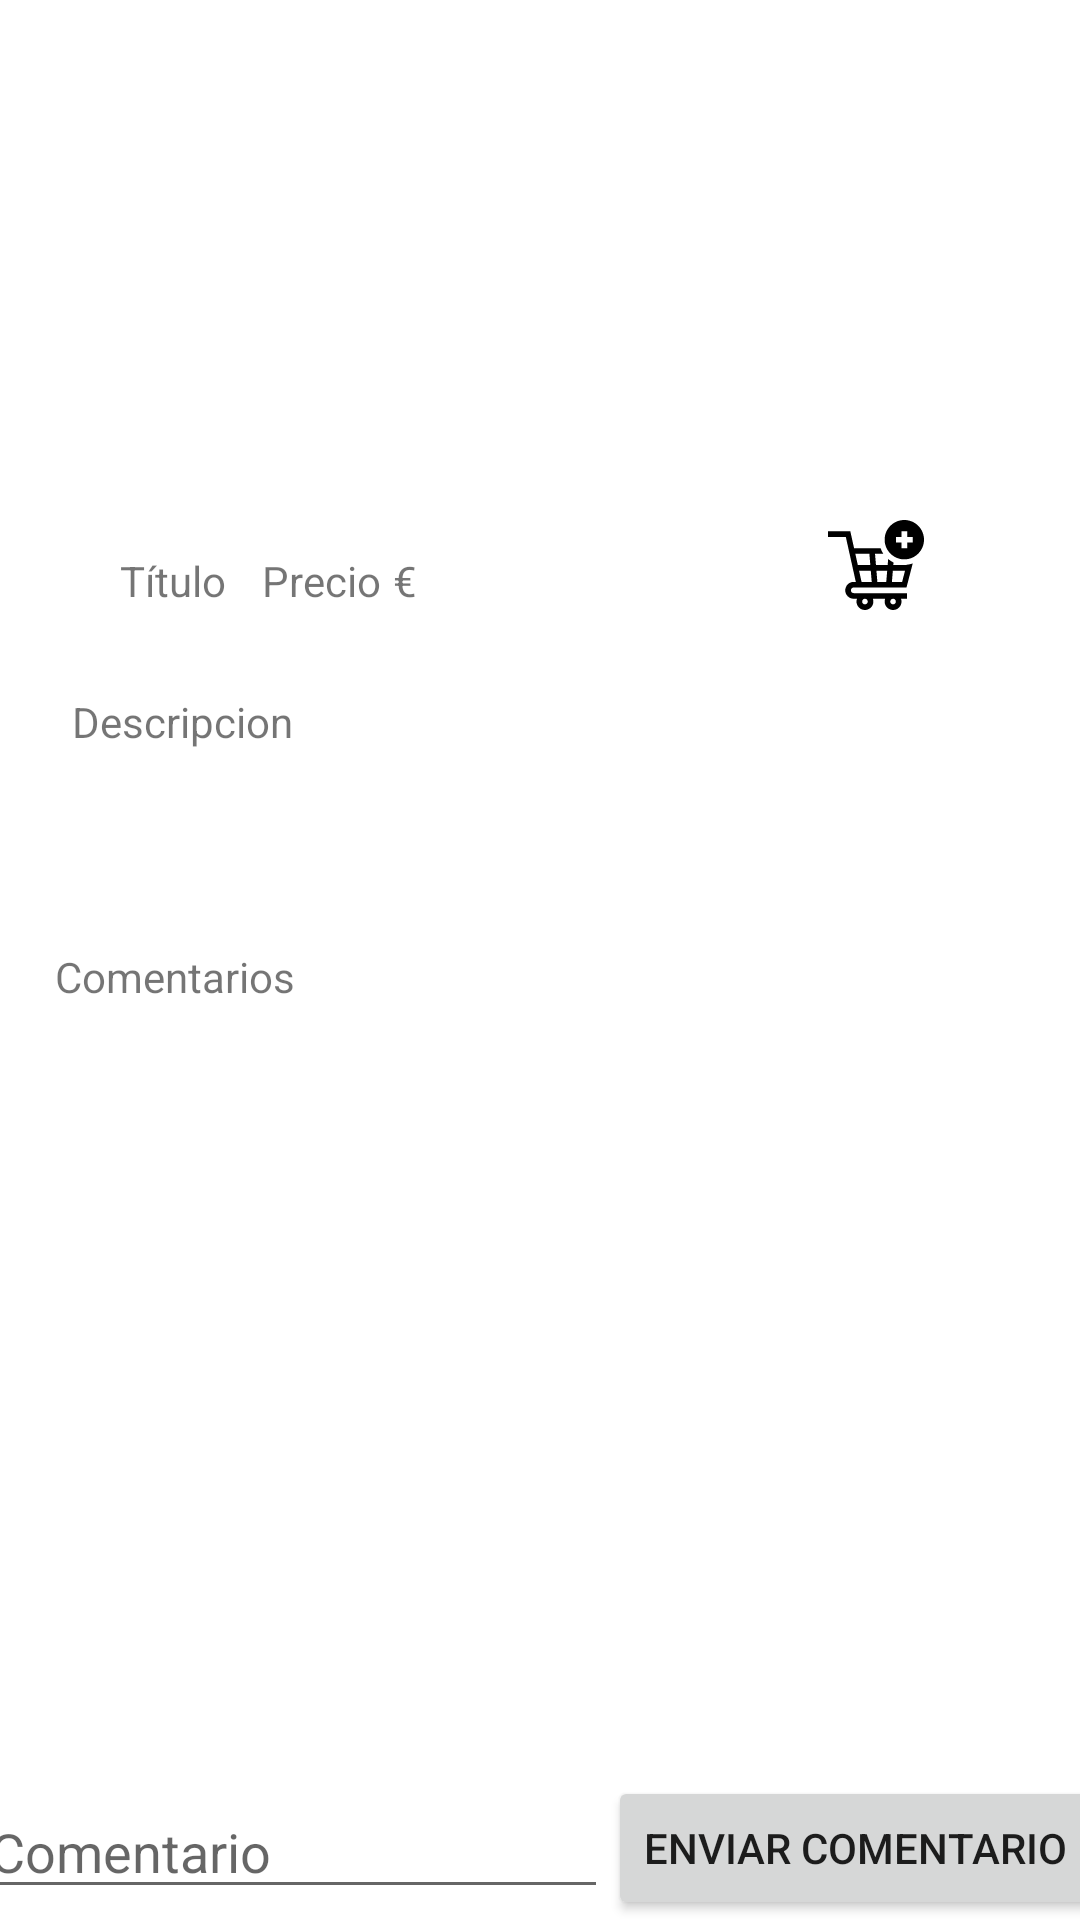

Layout XML and referenced resources for this Android screen:
<!-- AndroidManifest.xml: application theme Theme.ArtSpace -->
<!-- res/layout/fragment_detalles_list.xml -->
<?xml version="1.0" encoding="utf-8"?>
<androidx.constraintlayout.widget.ConstraintLayout xmlns:android="http://schemas.android.com/apk/res/android"
    xmlns:app="http://schemas.android.com/apk/res-auto"
    xmlns:tools="http://schemas.android.com/tools"
    android:layout_width="match_parent"
    android:layout_height="match_parent">


    <TextView
        android:id="@+id/textView_details_comentarios"
        android:layout_width="wrap_content"
        android:layout_height="wrap_content"
        android:layout_marginStart="16dp"
        android:layout_marginTop="316dp"
        android:text="@string/Comentarios"
        app:layout_constraintEnd_toEndOf="parent"
        app:layout_constraintHorizontal_bias="0.009"
        app:layout_constraintStart_toStartOf="parent"
        app:layout_constraintTop_toTopOf="parent" />

    <TextView
        android:id="@+id/textView_details_tittle"
        android:layout_width="wrap_content"
        android:layout_height="wrap_content"
        android:layout_marginStart="40dp"
        android:layout_marginTop="184dp"
        android:text="@string/Titulo_artwork"
        app:layout_constraintStart_toStartOf="parent"
        app:layout_constraintTop_toTopOf="parent" />

    <TextView
        android:id="@+id/textView_details_precio"
        android:layout_width="wrap_content"
        android:layout_height="wrap_content"
        android:layout_marginStart="12dp"
        android:text="@string/Precio_artwork"
        app:layout_constraintBottom_toBottomOf="@+id/textView_details_tittle"
        app:layout_constraintStart_toEndOf="@+id/textView_details_tittle"
        app:layout_constraintTop_toTopOf="@+id/textView_details_tittle"
        app:layout_constraintVertical_bias="0.0" />

    <TextView
        android:id="@+id/textView_details_descripcion"
        android:layout_width="wrap_content"
        android:layout_height="wrap_content"
        android:layout_marginStart="24dp"
        android:layout_marginTop="28dp"
        android:text="@string/Descripcion_artwork"
        app:layout_constraintStart_toStartOf="parent"
        app:layout_constraintTop_toBottomOf="@+id/textView_details_tittle" />

    <ImageView
        android:id="@+id/imageView_details_cart"
        android:layout_width="34dp"
        android:layout_height="32dp"
        android:layout_marginStart="136dp"
        android:src="@drawable/ic_add_to_cart"
        app:layout_constraintBottom_toBottomOf="@+id/textView_details_simboloEuro"
        app:layout_constraintStart_toEndOf="@+id/textView_details_simboloEuro"
        app:layout_constraintTop_toTopOf="@+id/textView_details_simboloEuro"
        app:layout_constraintVertical_bias="0.923" />

    <TextView
        android:id="@+id/textView_details_simboloEuro"
        android:layout_width="wrap_content"
        android:layout_height="wrap_content"
        android:layout_marginStart="4dp"
        android:text="@string/Euro"
        app:layout_constraintBottom_toBottomOf="@+id/textView_details_precio"
        app:layout_constraintStart_toEndOf="@+id/textView_details_precio"
        app:layout_constraintTop_toTopOf="@+id/textView_details_precio"
        app:layout_constraintVertical_bias="0.0" />

    <ImageView
        android:id="@+id/imageView_details_image"
        android:layout_width="232dp"
        android:layout_height="165dp"
        app:layout_constraintEnd_toEndOf="parent"
        app:layout_constraintStart_toStartOf="parent"
        app:layout_constraintTop_toTopOf="parent"
        tools:src="@tools:sample/avatars" />

    <EditText
        android:id="@+id/editText_det_comment"
        android:layout_width="wrap_content"
        android:layout_height="wrap_content"
        android:ems="10"
        android:inputType="text"
        android:hint="@string/Comentario"
        app:layout_constraintBottom_toBottomOf="parent"
        app:layout_constraintEnd_toStartOf="@+id/button_det_enviarComment"
        app:layout_constraintStart_toStartOf="parent"
        app:layout_constraintTop_toBottomOf="@+id/scrollView2" />

    <Button
        android:id="@+id/button_det_enviarComment"
        android:layout_width="wrap_content"
        android:layout_height="wrap_content"
        android:layout_marginTop="1dp"
        android:text="@string/EnviarComentario"
        app:layout_constraintBottom_toBottomOf="parent"
        app:layout_constraintEnd_toEndOf="parent"
        app:layout_constraintStart_toEndOf="@+id/editText_det_comment"
        app:layout_constraintTop_toBottomOf="@+id/scrollView2" />

    <ScrollView
        android:id="@+id/scrollView2"
        android:layout_width="0dp"
        android:layout_height="0dp"
        app:layout_constraintBottom_toTopOf="@+id/editText_det_comment"
        app:layout_constraintEnd_toEndOf="parent"
        app:layout_constraintStart_toStartOf="parent"
        app:layout_constraintTop_toBottomOf="@+id/textView_details_comentarios">


        <androidx.constraintlayout.widget.ConstraintLayout
            android:layout_width="match_parent"
            android:layout_height="wrap_content">

            <androidx.recyclerview.widget.RecyclerView
                android:id="@+id/list_details_comment"
                android:name="com.salesianostriana.dam.artspace.ui.artwork.detallesFragment"
                android:layout_width="0dp"
                android:layout_height="wrap_content"
                app:layoutManager="LinearLayoutManager"
                app:layout_constraintBottom_toBottomOf="parent"
                app:layout_constraintEnd_toEndOf="parent"
                app:layout_constraintStart_toStartOf="parent"
                app:layout_constraintTop_toTopOf="parent"
                tools:context=".ui.artwork.DetallesFragment"
                tools:listitem="@layout/fragment_detalles" />

        </androidx.constraintlayout.widget.ConstraintLayout>

    </ScrollView>

</androidx.constraintlayout.widget.ConstraintLayout>
<!-- res/layout/fragment_detalles.xml (included above) -->
<?xml version="1.0" encoding="utf-8"?>
<androidx.constraintlayout.widget.ConstraintLayout xmlns:android="http://schemas.android.com/apk/res/android"
    xmlns:app="http://schemas.android.com/apk/res-auto"
    android:id="@+id/ConstraintLayout_detalles"
    android:layout_width="match_parent"
    android:layout_height="wrap_content">

    <androidx.cardview.widget.CardView
        android:layout_width="match_parent"
        android:layout_height="wrap_content"
        app:layout_constraintBottom_toBottomOf="parent"
        app:layout_constraintEnd_toEndOf="parent"
        app:layout_constraintStart_toStartOf="parent"
        app:layout_constraintTop_toTopOf="parent">

        <androidx.constraintlayout.widget.ConstraintLayout
            android:layout_width="match_parent"
            android:layout_height="wrap_content">

            <TextView
                android:id="@+id/textView_comment_username"
                android:layout_width="wrap_content"
                android:layout_height="wrap_content"
                android:layout_marginTop="16dp"
                android:layout_marginBottom="32dp"
                android:text="@string/editText_reg_username"
                android:textStyle="bold"
                app:layout_constraintBottom_toBottomOf="parent"
                app:layout_constraintStart_toStartOf="parent"
                app:layout_constraintTop_toTopOf="parent" />

            <TextView
                android:id="@+id/textView_comment_body"
                android:layout_width="wrap_content"
                android:layout_height="wrap_content"
                android:layout_marginStart="16dp"
                android:layout_marginBottom="12dp"
                android:text="@string/Comentario"
                app:layout_constraintBottom_toBottomOf="parent"
                app:layout_constraintStart_toEndOf="@+id/textView_comment_username" />
        </androidx.constraintlayout.widget.ConstraintLayout>
    </androidx.cardview.widget.CardView>
</androidx.constraintlayout.widget.ConstraintLayout>
<!-- resources referenced by this layout -->
<resources>
  <!-- drawable ic_add_to_cart (drawable) -->
  <vector xmlns:android="http://schemas.android.com/apk/res/android"
      android:width="512dp"
      android:height="512dp"
      android:viewportWidth="512"
      android:viewportHeight="512">
    <path
        android:fillColor="#FF000000"
        android:pathData="m407,16c-57.891,0 -105,47.109 -105,105s47.109,105 105,105 105,-47.109 105,-105 -47.109,-105 -105,-105zM452,136h-30v30h-30v-30h-30v-30h30v-30h30v30h30z"/>
    <path
        android:fillColor="#FF000000"
        android:pathData="m137,376c8.3,0 292.767,0 281.602,0l33.252,-128.247c-10.422,3.702 -21.396,6 -32.807,7.029l-0.315,1.218h-70.437l1.117,-13.391c-10.366,-4.933 -19.834,-11.239 -28.546,-18.532l-2.661,31.923h-62.41l-5.001,-60h44.059c-6.172,-9.201 -10.779,-19.396 -14.561,-30h-141.261l-20.004,-90h-119.027v30h94.974l53.32,240h-11.294c-24.814,0 -45,20.186 -45,45s20.186,45 45,45h17.763c-1.681,4.715 -2.763,9.716 -2.763,15 0,24.814 20.186,45 45,45s45,-20.186 45,-45c0,-5.284 -1.082,-10.285 -2.763,-15h65.526c-1.681,4.715 -2.763,9.716 -2.763,15 0,24.814 20.186,45 45,45s45,-20.186 45,-45c0,-5.284 -1.082,-10.285 -2.763,-15h32.763v-30h-285c-8.276,0 -15,-6.724 -15,-15s6.724,-15 15,-15zM345.795,286h65.158l-15.555,60h-54.604zM315.705,286 L310.704,346h-47.41l-5.001,-60zM233.205,346h-54.168l-13.336,-60h62.503zM145.698,196h75.007l5.001,60h-66.671zM212,451c0,8.276 -6.724,15 -15,15s-15,-6.724 -15,-15 6.724,-15 15,-15 15,6.724 15,15zM362,451c0,8.276 -6.724,15 -15,15s-15,-6.724 -15,-15 6.724,-15 15,-15 15,6.724 15,15z"/>
  </vector>
  <string name="Comentario">Comentario</string>
  <string name="Comentarios">Comentarios</string>
  <string name="Descripcion_artwork">Descripcion</string>
  <string name="EnviarComentario">Enviar Comentario</string>
  <string name="Euro">€</string>
  <string name="Precio_artwork">Precio</string>
  <string name="Titulo_artwork">Título</string>
  <string name="editText_reg_username">Username</string>
  <style name="Theme.ArtSpace" parent="Theme.MaterialComponents.DayNight.DarkActionBar">
          
          <item name="colorPrimary">@color/verde_500</item>
          <item name="colorPrimaryVariant">@color/verde_700</item> //Drk?¿
          <item name="colorOnPrimary">@color/white</item>
          
          <item name="colorSecondary">@color/teal_200</item>
          <item name="colorSecondaryVariant">@color/teal_700</item>
          <item name="colorOnSecondary">@color/black</item>
          
          <item name="android:statusBarColor" tools:targetApi="l">?attr/colorPrimaryVariant</item>
          
      </style>
  <color name="verde_500">#4CAF50</color>
  <color name="verde_700">#388E3C</color>
  <color name="white">#FFFFFFFF</color>
  <color name="teal_200">#FF03DAC5</color>
  <color name="teal_700">#FF018786</color>
  <color name="black">#FF000000</color>
</resources>
